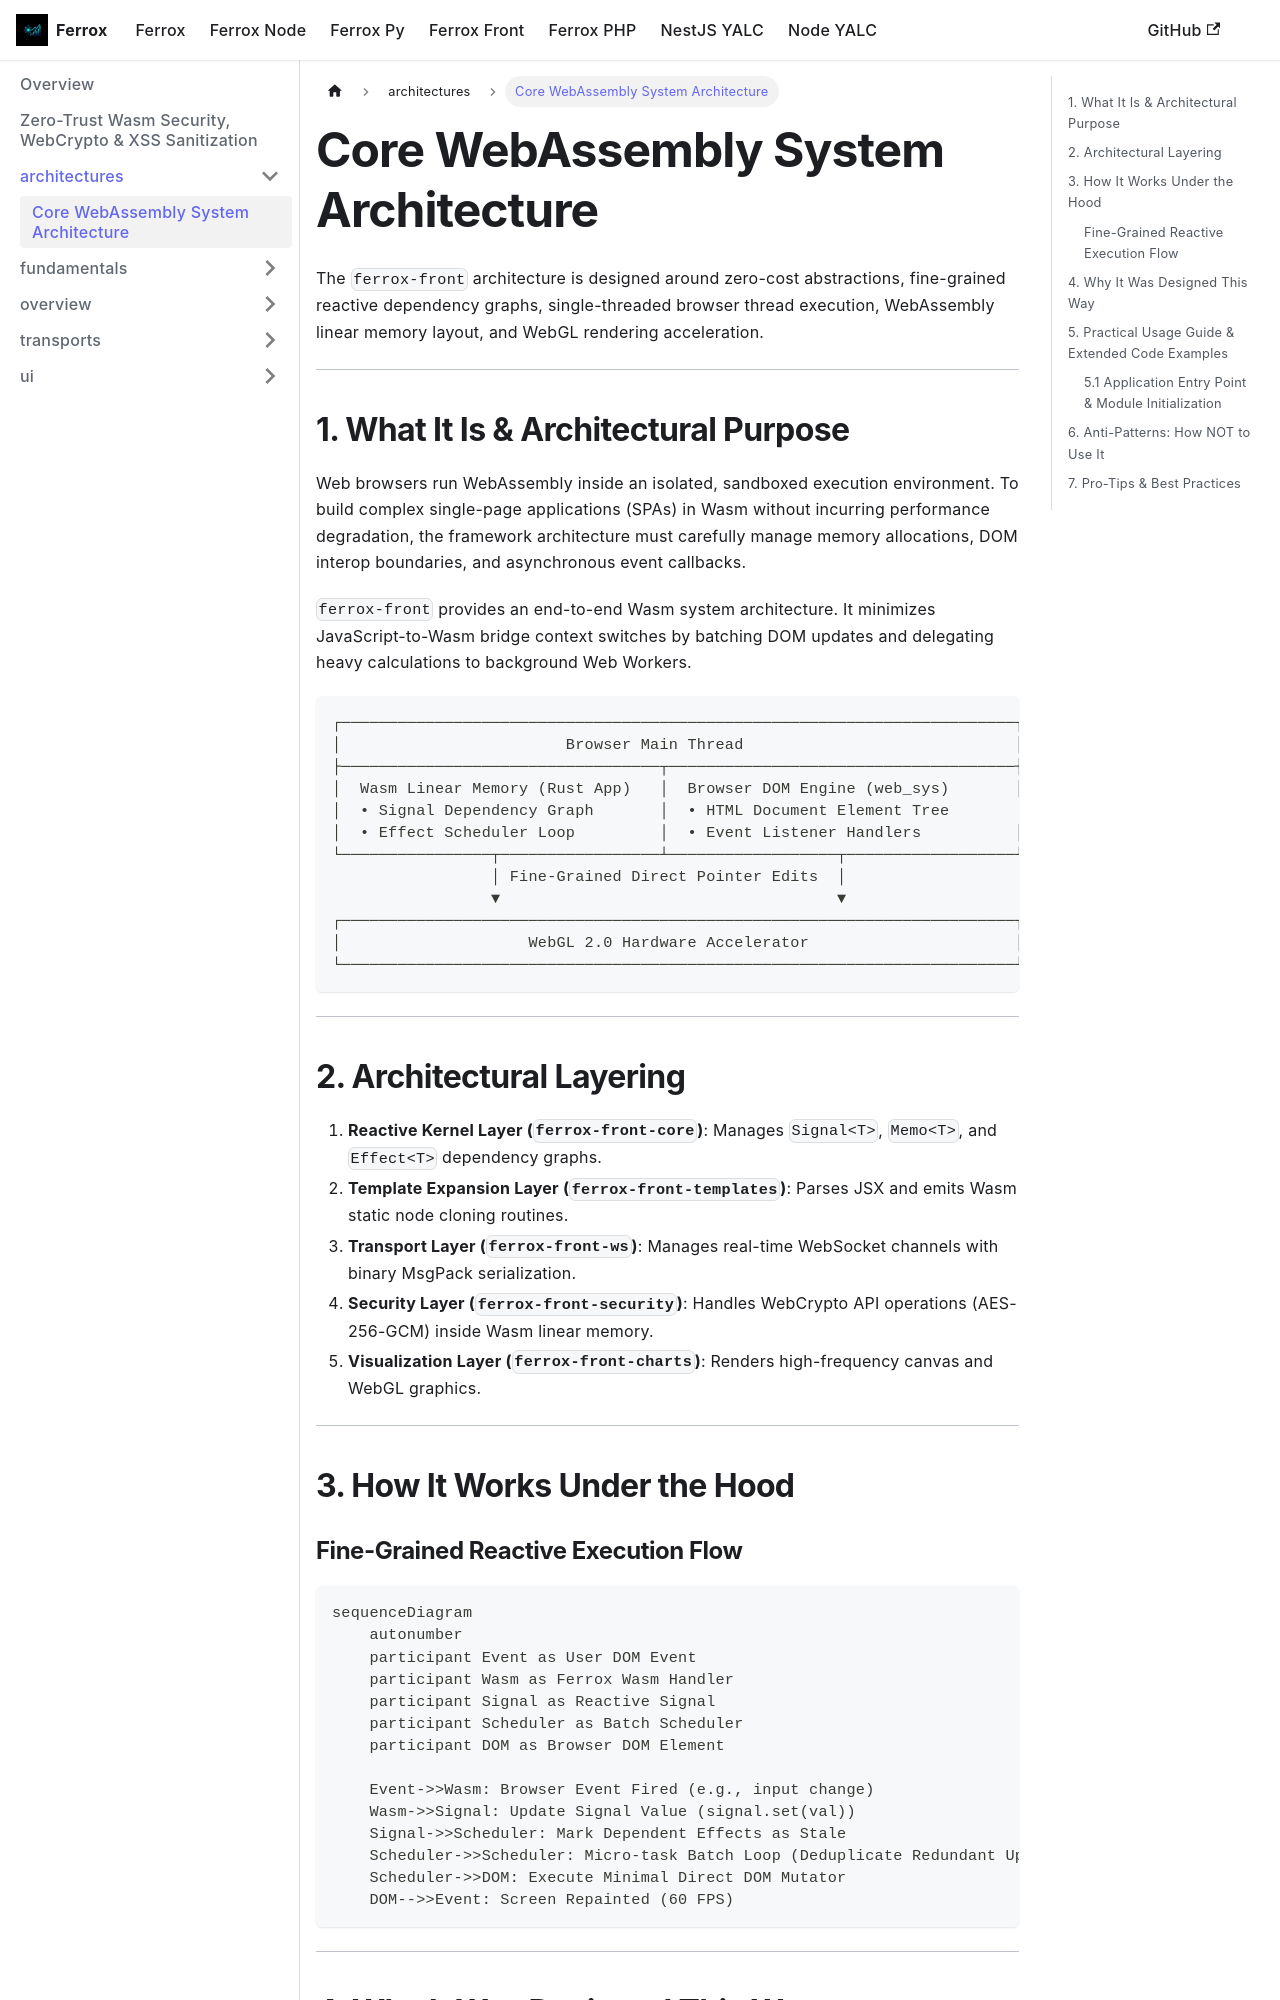

repository: AI-Autistic-Intelligence/ferrox-docs · page: docs/ferrox-front/architectures/architecture.html · generator: docusaurus

---
id: architecture
title: Core WebAssembly System Architecture
sidebar_position: 1
---

# Core WebAssembly System Architecture

The `ferrox-front` architecture is designed around zero-cost abstractions, fine-grained reactive dependency graphs, single-threaded browser thread execution, WebAssembly linear memory layout, and WebGL rendering acceleration.

---

## 1. What It Is & Architectural Purpose

Web browsers run WebAssembly inside an isolated, sandboxed execution environment. To build complex single-page applications (SPAs) in Wasm without incurring performance degradation, the framework architecture must carefully manage memory allocations, DOM interop boundaries, and asynchronous event callbacks.

`ferrox-front` provides an end-to-end Wasm system architecture. It minimizes JavaScript-to-Wasm bridge context switches by batching DOM updates and delegating heavy calculations to background Web Workers.

```
┌────────────────────────────────────────────────────────────────────────┐
│                        Browser Main Thread                             │
├──────────────────────────────────┬─────────────────────────────────────┤
│  Wasm Linear Memory (Rust App)   │  Browser DOM Engine (web_sys)       │
│  • Signal Dependency Graph       │  • HTML Document Element Tree        │
│  • Effect Scheduler Loop         │  • Event Listener Handlers          │
└────────────────┬─────────────────┴──────────────────┬──────────────────┘
                 │ Fine-Grained Direct Pointer Edits  │
                 ▼                                    ▼
┌────────────────────────────────────────────────────────────────────────┐
│                    WebGL 2.0 Hardware Accelerator                      │
└────────────────────────────────────────────────────────────────────────┘
```

---

## 2. Architectural Layering

1. **Reactive Kernel Layer (`ferrox-front-core`)**: Manages `Signal<T>`, `Memo<T>`, and `Effect<T>` dependency graphs.
2. **Template Expansion Layer (`ferrox-front-templates`)**: Parses JSX and emits Wasm static node cloning routines.
3. **Transport Layer (`ferrox-front-ws`)**: Manages real-time WebSocket channels with binary MsgPack serialization.
4. **Security Layer (`ferrox-front-security`)**: Handles WebCrypto API operations (AES-256-GCM) inside Wasm linear memory.
5. **Visualization Layer (`ferrox-front-charts`)**: Renders high-frequency canvas and WebGL graphics.

---

## 3. How It Works Under the Hood
